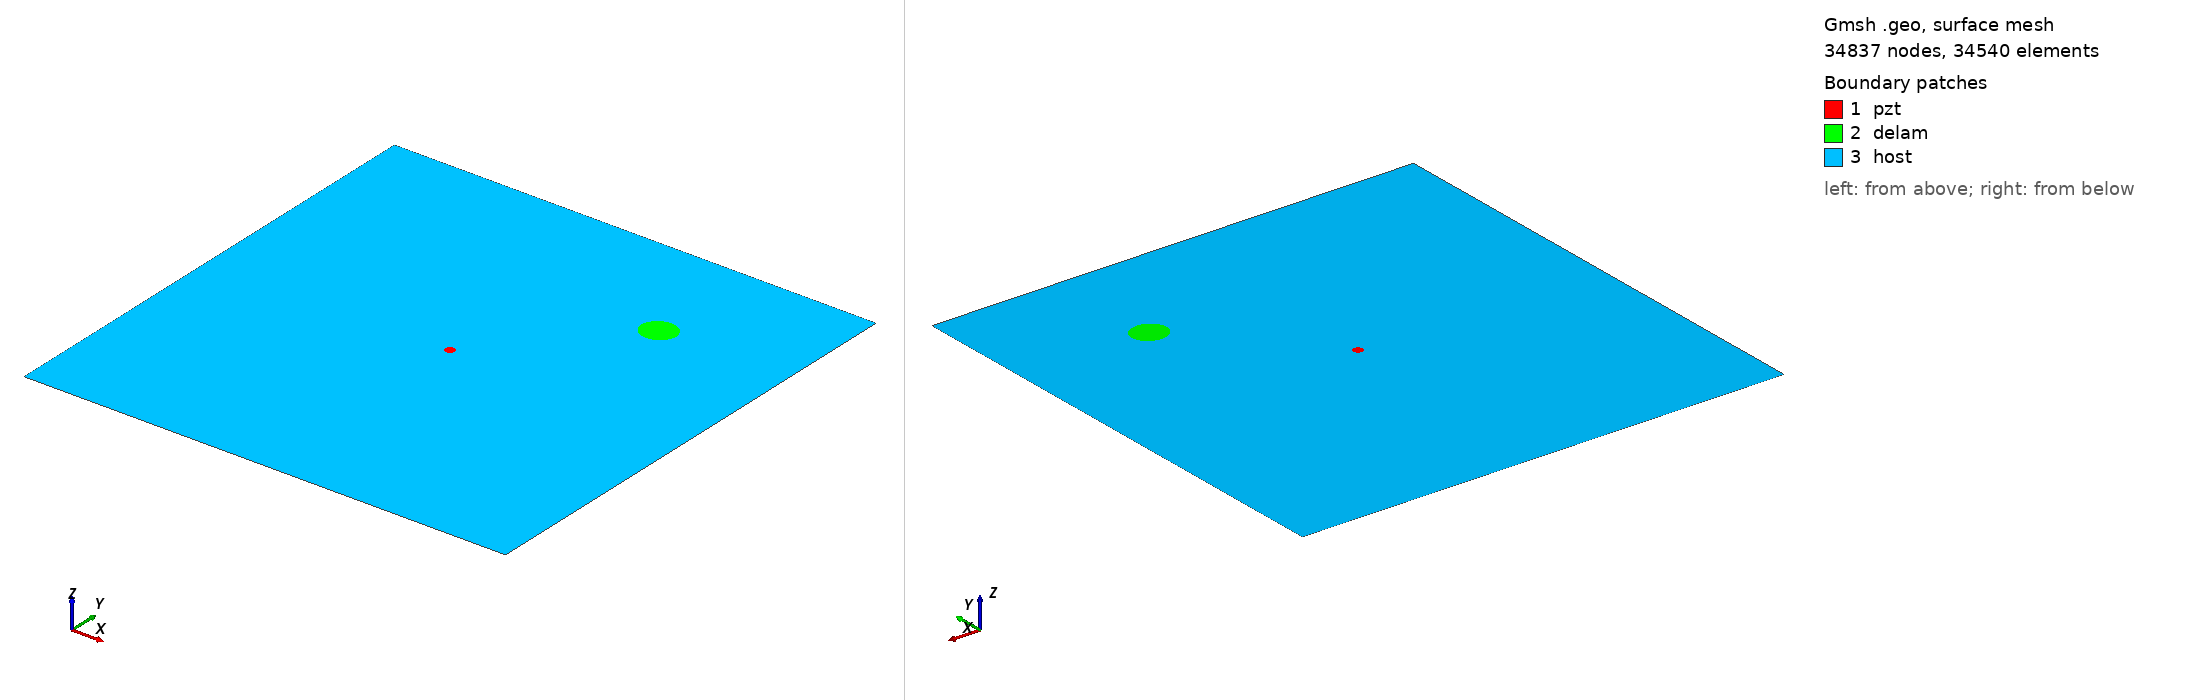

Gmsh geometry script, surface-meshed: 34837 nodes, 34540 surface elements. Boundary patches (legend numbers): 1 pzt, 2 delam, 3 host. Left view from above one corner, right view from below the opposite corner. Legend entries are the model's physical surfaces. The drawing asked Gmsh for element sizes between 1% and 20% of the model's largest extent; the script's own settings can give other sizes.

=== m1_rand_single_delam_109.geo (drawn) ===
SetFactory("OpenCASCADE");
L=0.500000; 
W=0.500000; 
a=0.017800; 
b=0.016074; 
x=0.365993; 
y=0.381046; 
alpha=0.061560 *Pi; 
r=0.005000; 
xpzt=0.250000; 
ypzt=0.250000; 
//+
Point(1) = {0, 0, 0, 1.0};
//+
Point(2) = {L, 0, 0, 1.0};
//+
Point(3) = {L, W, 0, 1.0};
//+
Point(4) = {0, W, 0, 1.0};
//+
Line(1) = {1, 2};
//+
Line(2) = {2, 3};
//+
Line(3) = {3, 4};
//+
Line(4) = {4, 1};
//+
Circle(5) = {xpzt, ypzt, -0, r, 0, 2*Pi};
//+
Ellipse(6) = {x, y, -0, a, b, 0, 2*Pi};
//+
Rotate {{0, 0, 1}, {x, y, 0}, alpha} {
  Curve{6}; 
}
//+
Curve Loop(1) = {4, 1, 2, 3};
//+
Curve Loop(2) = {6};
//+
Curve Loop(3) = {5};
//+
Curve Loop(4) = {6};
//+
Curve Loop(5) = {5};
//+
Plane Surface(1) = {5};
//+
Plane Surface(2) = {4};
//+
Plane Surface(3) = {1, 2, 3};
//+
Point(9) = {xpzt, ypzt, 0, 1.0};
//+
Point{9} In Surface {1};// mesh node at centre of pzt
//+
Physical Surface("pzt") = {1};
//+
Physical Surface("delam") = {2};
//+
Physical Surface("host") = {3};

Mesh.Algorithm = 6; // Frontal
Mesh.CharacteristicLengthFactor = 0.068000;
Mesh.CharacteristicLengthMin = 0.001000;
Mesh.CharacteristicLengthMax = 0.200000;
Mesh.RecombineAll = 1; // Apply recombination algorithm
Mesh.SubdivisionAlgorithm = 1; // 1: all quadrangles
Mesh.Smoothing = 1;
